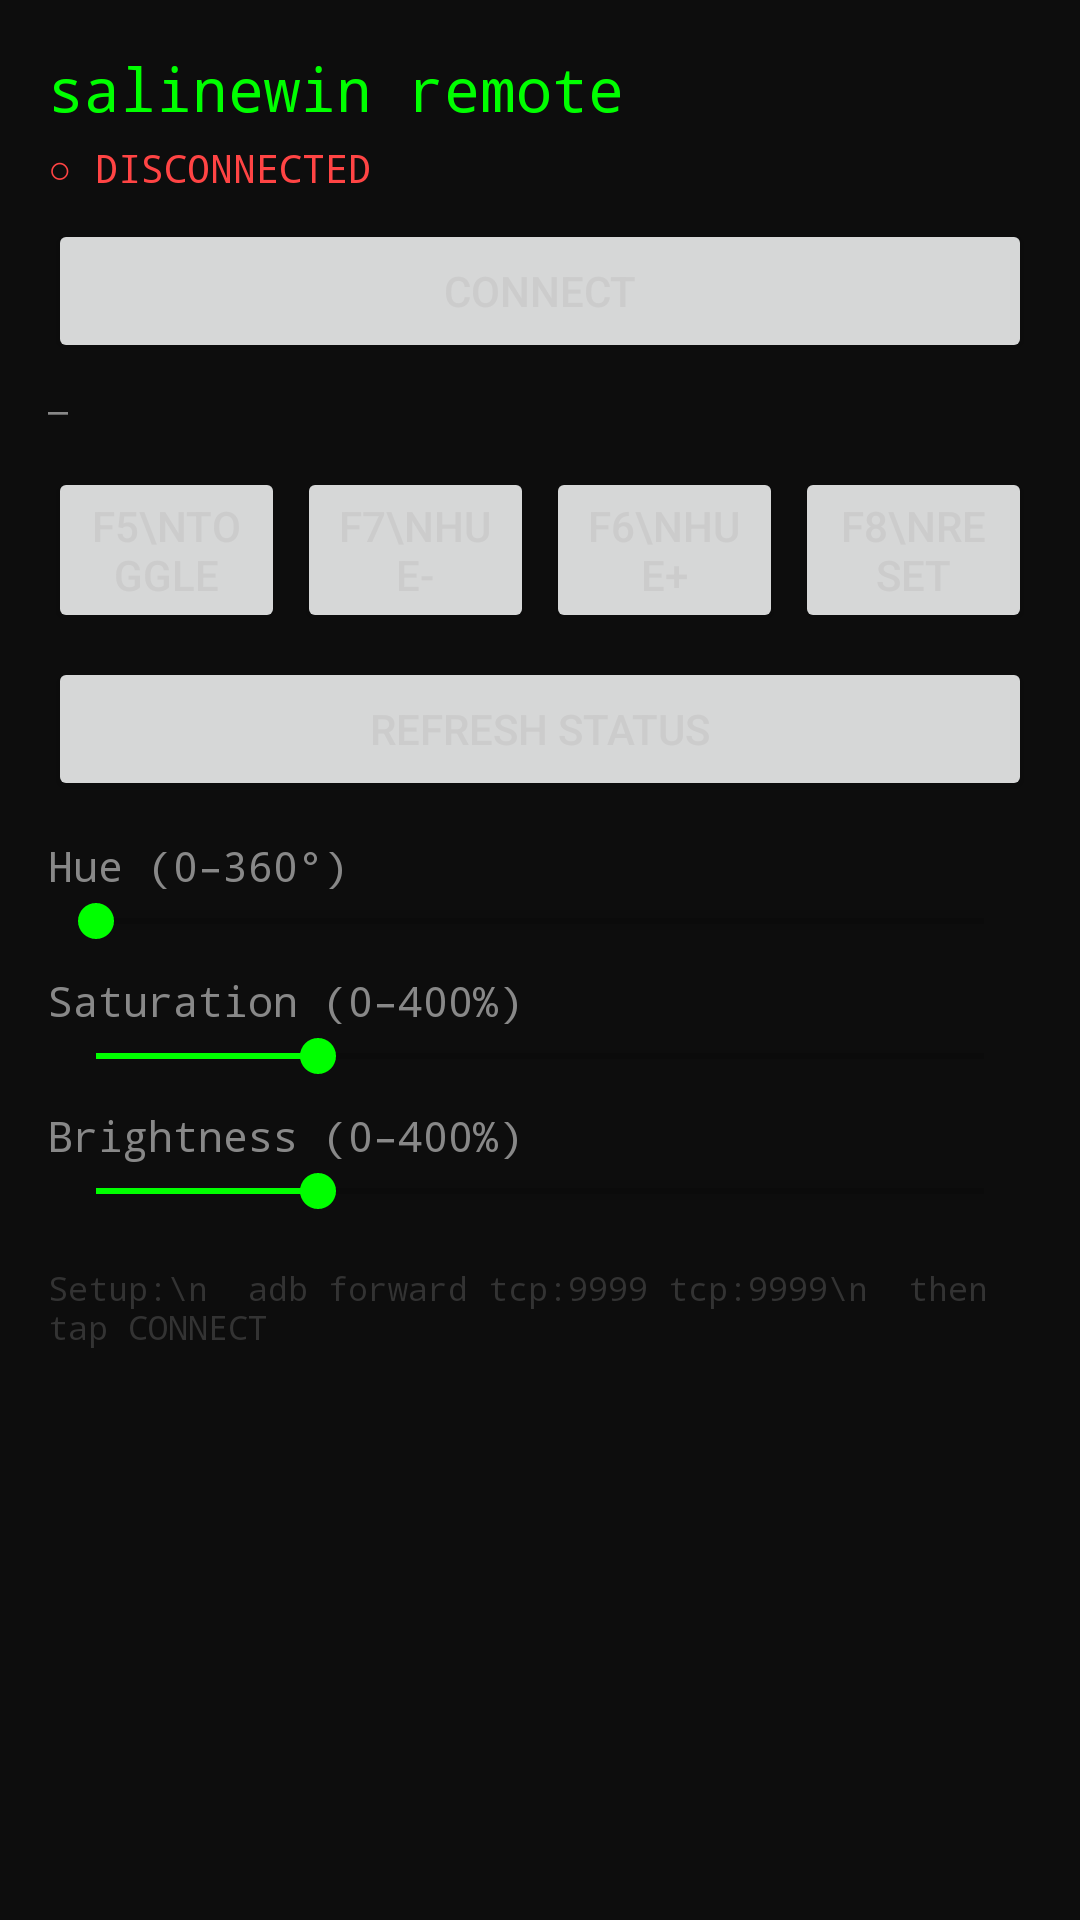

Here is an Android app screen rendered from its layout file. Give the layout XML and the strings, colors and styles it references.
<!-- AndroidManifest.xml: application theme AppTheme -->
<!-- res/layout/activity_remote.xml -->
<?xml version="1.0" encoding="utf-8"?>
<ScrollView xmlns:android="http://schemas.android.com/apk/res/android"
    android:layout_width="match_parent"
    android:layout_height="match_parent"
    android:background="@color/bg_dark">

    <LinearLayout
        android:layout_width="match_parent"
        android:layout_height="wrap_content"
        android:orientation="vertical"
        android:padding="16dp">

        <TextView android:text="salinewin remote"
            android:textColor="@color/green_bright" android:textSize="20sp"
            android:fontFamily="monospace" android:layout_marginBottom="4dp"
            android:layout_width="wrap_content" android:layout_height="wrap_content"/>

        <TextView android:id="@+id/tvStatus"
            android:text="○ DISCONNECTED"
            android:textColor="@color/red" android:fontFamily="monospace"
            android:textSize="13sp" android:layout_marginBottom="8dp"
            android:layout_width="wrap_content" android:layout_height="wrap_content"/>

        <Button android:id="@+id/btnConnect"
            android:text="@string/btn_connect"
            android:layout_width="match_parent" android:layout_height="wrap_content"
            android:layout_marginBottom="8dp"/>

        <TextView android:id="@+id/tvState"
            android:text="—"
            android:textColor="@color/text_dim" android:fontFamily="monospace"
            android:textSize="11sp" android:layout_marginBottom="12dp"
            android:layout_width="wrap_content" android:layout_height="wrap_content"/>

        
        <LinearLayout android:orientation="horizontal"
            android:layout_width="match_parent" android:layout_height="wrap_content"
            android:layout_marginBottom="8dp">
            <Button android:id="@+id/btnRemToggle" android:text="F5\nTOGGLE"
                android:layout_width="0dp" android:layout_height="wrap_content"
                android:layout_weight="1" android:layout_marginEnd="2dp"/>
            <Button android:id="@+id/btnRemHueDec" android:text="F7\nHUE-"
                android:layout_width="0dp" android:layout_height="wrap_content"
                android:layout_weight="1" android:layout_marginHorizontal="2dp"/>
            <Button android:id="@+id/btnRemHueInc" android:text="F6\nHUE+"
                android:layout_width="0dp" android:layout_height="wrap_content"
                android:layout_weight="1" android:layout_marginHorizontal="2dp"/>
            <Button android:id="@+id/btnRemReset" android:text="F8\nRESET"
                android:layout_width="0dp" android:layout_height="wrap_content"
                android:layout_weight="1" android:layout_marginStart="2dp"/>
        </LinearLayout>

        <Button android:id="@+id/btnRemStatus"
            android:text="@string/btn_status"
            android:layout_width="match_parent" android:layout_height="wrap_content"
            android:layout_marginBottom="12dp"/>

        <TextView android:text="Hue (0–360°)"
            android:textColor="@color/text_dim" android:fontFamily="monospace"
            android:layout_width="wrap_content" android:layout_height="wrap_content"/>
        <SeekBar android:id="@+id/sbHueR"
            android:layout_width="match_parent" android:layout_height="wrap_content"
            android:max="360" android:layout_marginBottom="8dp"/>

        <TextView android:text="Saturation (0–400%)"
            android:textColor="@color/text_dim" android:fontFamily="monospace"
            android:layout_width="wrap_content" android:layout_height="wrap_content"/>
        <SeekBar android:id="@+id/sbSatR"
            android:layout_width="match_parent" android:layout_height="wrap_content"
            android:max="400" android:progress="100" android:layout_marginBottom="8dp"/>

        <TextView android:text="Brightness (0–400%)"
            android:textColor="@color/text_dim" android:fontFamily="monospace"
            android:layout_width="wrap_content" android:layout_height="wrap_content"/>
        <SeekBar android:id="@+id/sbBriR"
            android:layout_width="match_parent" android:layout_height="wrap_content"
            android:max="400" android:progress="100" android:layout_marginBottom="16dp"/>

        <TextView android:text="Setup:\n  adb forward tcp:9999 tcp:9999\n  then tap CONNECT"
            android:textColor="@color/text_darker" android:textSize="11sp"
            android:fontFamily="monospace"
            android:layout_width="wrap_content" android:layout_height="wrap_content"/>

    </LinearLayout>
</ScrollView>
<!-- resources referenced by this layout -->
<resources>
  <color name="bg_dark">#0d0d0d</color>
  <color name="green_bright">#00ff00</color>
  <color name="red">#ff4444</color>
  <color name="text_darker">#333333</color>
  <color name="text_dim">#888888</color>
  <string name="btn_connect">CONNECT</string>
  <string name="btn_status">REFRESH STATUS</string>
  <style name="AppTheme" parent="Theme.AppCompat.Light.NoActionBar">
          <item name="colorPrimary">#00aa00</item>
          <item name="colorPrimaryDark">#007700</item>
          <item name="colorAccent">#00ff00</item>
          <item name="android:windowBackground">#0d0d0d</item>
          <item name="android:textColorPrimary">#cccccc</item>
      </style>
</resources>
